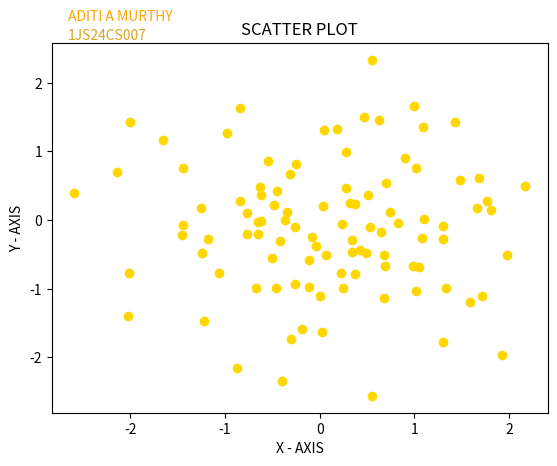

The script that saved this image:
'''
WAPP to demonstrate how to draw a scatter plot using matplotlib
'''

import matplotlib.pyplot as plt
import numpy as np

x=np.random.randn(100)
y=np.random.randn(100)

plt.title('SCATTER PLOT')
plt.xlabel('X - AXIS')
plt.ylabel('Y - AXIS')
plt.scatter(x,y,color='gold')

plt.figtext(0.15, 0.95, 'ADITI A MURTHY',ha='left',va='top', color='orange')
plt.figtext(0.15, 0.91,  '1JS24CS007', ha='left',va='top',color= 'goldenrod')

plt.show()
